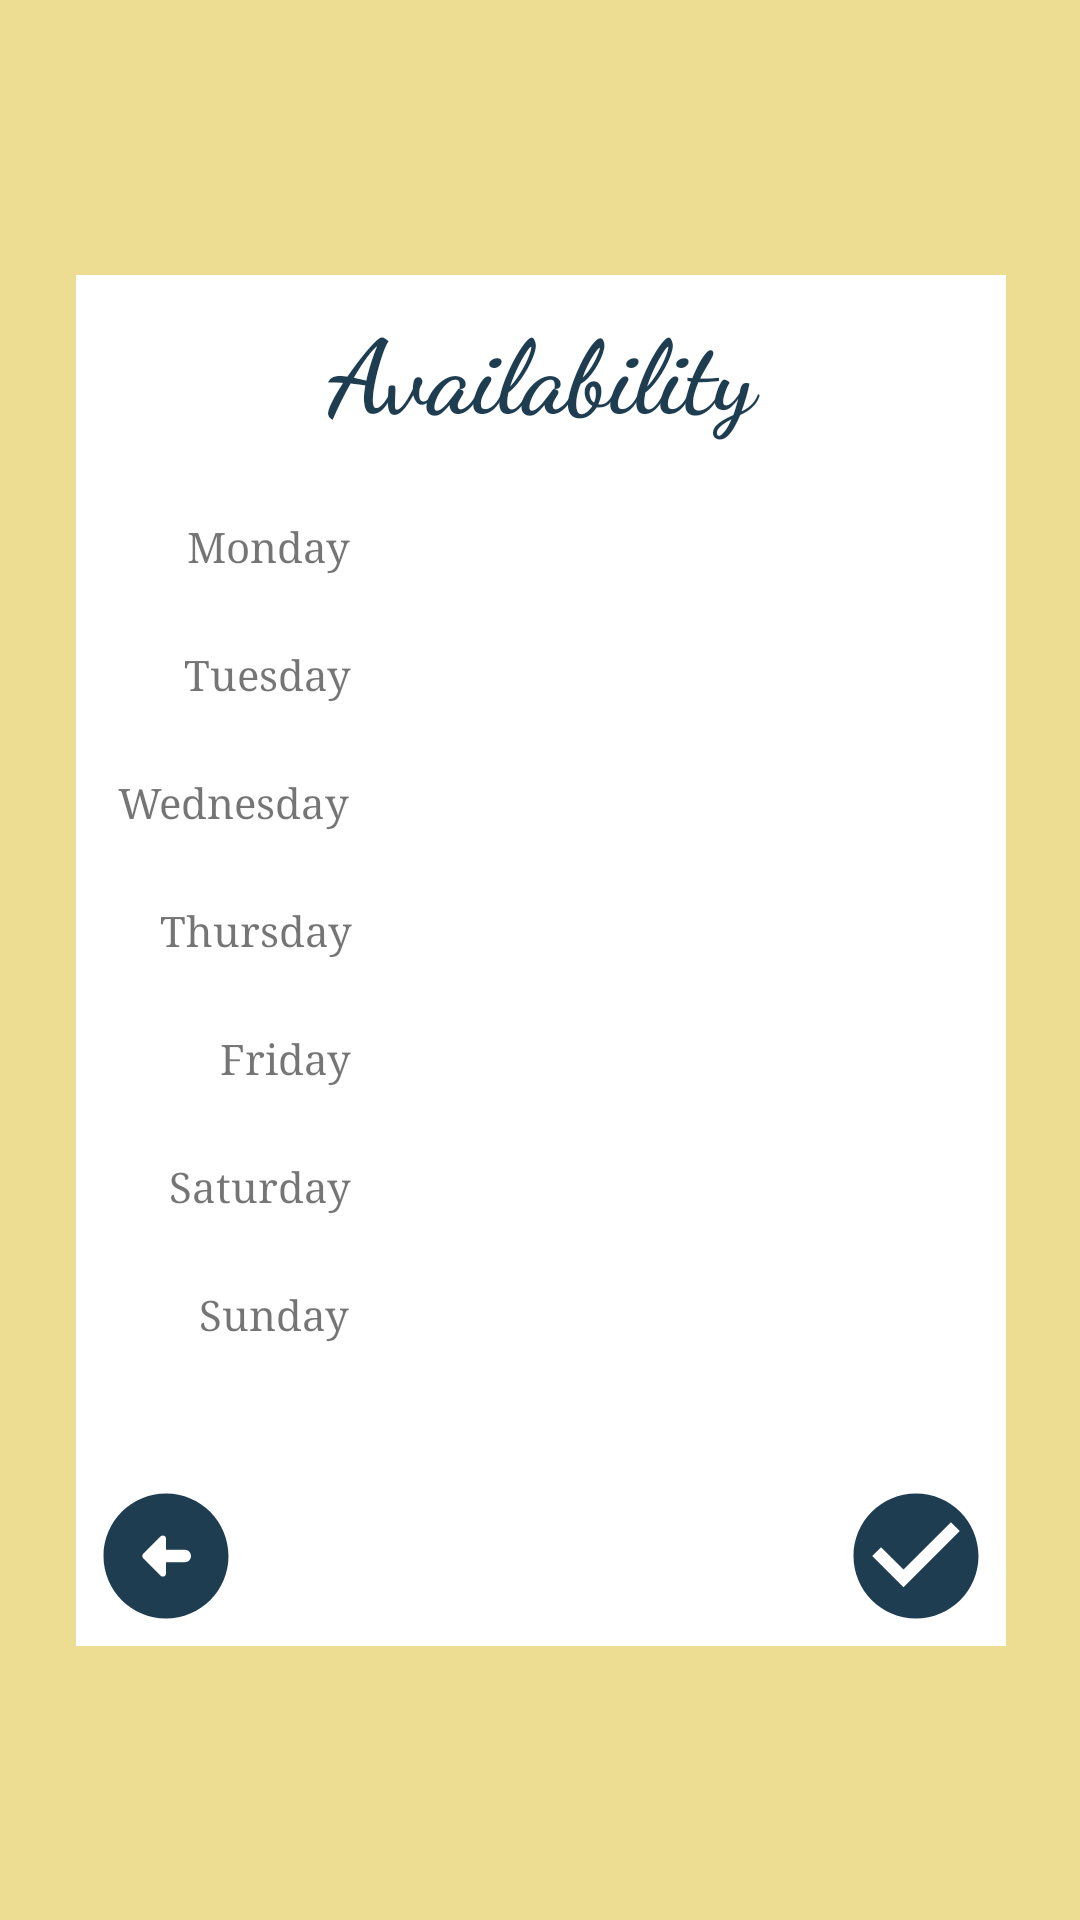

Android layout source for this screen:
<!-- AndroidManifest.xml: application theme Theme.EmployeeSide -->
<!-- res/layout/availability_screen.xml -->
<?xml version="1.0" encoding="utf-8"?>
<androidx.constraintlayout.widget.ConstraintLayout xmlns:android="http://schemas.android.com/apk/res/android"
    xmlns:app="http://schemas.android.com/apk/res-auto"
    xmlns:tools="http://schemas.android.com/tools"
    android:layout_width="match_parent"
    android:layout_height="match_parent"
    android:background="@color/yellow">

    <ImageView
        android:id="@+id/imageView6"
        android:layout_width="310dp"
        android:layout_height="457dp"
        android:background="@color/white"
        app:layout_constraintBottom_toBottomOf="parent"
        app:layout_constraintEnd_toEndOf="parent"
        app:layout_constraintHorizontal_bias="0.504"
        app:layout_constraintStart_toStartOf="parent"
        app:layout_constraintTop_toTopOf="parent"
        app:srcCompat="@drawable/ic_baseline_square_24" />

    <TextView
        android:id="@+id/textView33"
        android:layout_width="wrap_content"
        android:layout_height="wrap_content"
        android:layout_marginStart="41dp"
        android:layout_marginLeft="41dp"
        android:layout_marginTop="24dp"
        android:fontFamily="serif"
        android:text="@string/Sunday"
        app:layout_constraintStart_toStartOf="@+id/imageView6"
        app:layout_constraintTop_toBottomOf="@+id/textView32" />

    <TextView
        android:id="@+id/textView32"
        android:layout_width="wrap_content"
        android:layout_height="wrap_content"
        android:layout_marginStart="31dp"
        android:layout_marginLeft="31dp"
        android:layout_marginTop="24dp"
        android:fontFamily="serif"
        android:text="@string/Saturday"
        app:layout_constraintStart_toStartOf="@+id/imageView6"
        app:layout_constraintTop_toBottomOf="@+id/textView31" />

    <TextView
        android:id="@+id/textView31"
        android:layout_width="wrap_content"
        android:layout_height="wrap_content"
        android:layout_marginStart="48dp"
        android:layout_marginLeft="48dp"
        android:layout_marginTop="24dp"
        android:fontFamily="serif"
        android:text="@string/Friday"
        app:layout_constraintStart_toStartOf="@+id/imageView6"
        app:layout_constraintTop_toBottomOf="@+id/textView30" />

    <TextView
        android:id="@+id/textView30"
        android:layout_width="wrap_content"
        android:layout_height="wrap_content"
        android:layout_marginStart="28dp"
        android:layout_marginLeft="28dp"
        android:layout_marginTop="24dp"
        android:fontFamily="serif"
        android:text="@string/Thursday"
        app:layout_constraintStart_toStartOf="@+id/imageView6"
        app:layout_constraintTop_toBottomOf="@+id/textView29" />

    <TextView
        android:id="@+id/textView29"
        android:layout_width="wrap_content"
        android:layout_height="wrap_content"
        android:layout_marginStart="14dp"
        android:layout_marginLeft="14dp"
        android:layout_marginTop="24dp"
        android:fontFamily="serif"
        android:text="@string/Wednesday"
        app:layout_constraintStart_toStartOf="@+id/imageView6"
        app:layout_constraintTop_toBottomOf="@+id/textView28" />

    <TextView
        android:id="@+id/textView28"
        android:layout_width="wrap_content"
        android:layout_height="wrap_content"
        android:layout_marginStart="36dp"
        android:layout_marginLeft="36dp"
        android:layout_marginTop="24dp"
        android:fontFamily="serif"
        android:text="@string/Tuesday"
        app:layout_constraintStart_toStartOf="@+id/imageView6"
        app:layout_constraintTop_toBottomOf="@+id/textView27" />

    <TextView
        android:id="@+id/textView27"
        android:layout_width="wrap_content"
        android:layout_height="wrap_content"
        android:layout_marginStart="37dp"
        android:layout_marginLeft="37dp"
        android:layout_marginTop="24dp"
        android:fontFamily="serif"
        android:text="@string/Monday"
        app:layout_constraintStart_toStartOf="@+id/imageView6"
        app:layout_constraintTop_toBottomOf="@+id/add_employee_title6" />

    <TextView
        android:id="@+id/add_employee_title6"
        android:layout_width="296dp"
        android:layout_height="49dp"
        android:layout_marginTop="8dp"
        android:fontFamily="cursive"
        android:gravity="center_horizontal"
        android:text="@string/Availability"
        android:textColor="@color/dark_blue"
        android:textSize="34sp"
        android:textStyle="bold"
        app:layout_constraintEnd_toEndOf="@+id/imageView6"
        app:layout_constraintStart_toStartOf="@+id/imageView6"
        app:layout_constraintTop_toTopOf="@+id/imageView6" />

    <ImageButton
        android:id="@+id/confirm"
        android:layout_width="60dp"
        android:layout_height="60dp"
        android:background="#FFFFFF"
        app:layout_constraintBottom_toBottomOf="@+id/imageView6"
        app:layout_constraintEnd_toEndOf="@+id/imageView6"
        app:srcCompat="@drawable/ic_baseline_check_circle_24"
        tools:ignore="SpeakableTextPresentCheck" />

    <ImageButton
        android:id="@+id/backBtn"
        android:layout_width="60dp"
        android:layout_height="60dp"
        android:background="#FFFFFF"
        app:layout_constraintBottom_toBottomOf="@+id/imageView6"
        app:layout_constraintStart_toStartOf="@+id/imageView6"
        app:srcCompat="@drawable/ic_round_arrow_circle_left_24"
        tools:ignore="SpeakableTextPresentCheck" />

    <Spinner
        android:id="@+id/mondaySpinner"
        android:layout_width="153dp"
        android:layout_height="23dp"
        android:layout_marginStart="16dp"
        android:layout_marginLeft="16dp"
        android:layout_marginTop="22dp"
        app:layout_constraintStart_toEndOf="@+id/textView27"
        app:layout_constraintTop_toBottomOf="@+id/add_employee_title6" />

    <Spinner
        android:id="@+id/tuesdaySpinner"
        android:layout_width="153dp"
        android:layout_height="23dp"
        android:layout_marginStart="16dp"
        android:layout_marginLeft="16dp"
        android:layout_marginTop="20dp"
        app:layout_constraintStart_toEndOf="@+id/textView28"
        app:layout_constraintTop_toBottomOf="@+id/mondaySpinner" />

    <Spinner
        android:id="@+id/wednesdaySpinner"
        android:layout_width="153dp"
        android:layout_height="23dp"
        android:layout_marginStart="16dp"
        android:layout_marginLeft="16dp"
        android:layout_marginTop="20dp"
        app:layout_constraintStart_toEndOf="@+id/textView29"
        app:layout_constraintTop_toBottomOf="@+id/tuesdaySpinner" />

    <Spinner
        android:id="@+id/thursdaySpinner"
        android:layout_width="153dp"
        android:layout_height="23dp"
        android:layout_marginStart="16dp"
        android:layout_marginLeft="16dp"
        android:layout_marginTop="20dp"
        app:layout_constraintStart_toEndOf="@+id/textView30"
        app:layout_constraintTop_toBottomOf="@+id/wednesdaySpinner" />

    <Spinner
        android:id="@+id/fridaySpinner"
        android:layout_width="153dp"
        android:layout_height="23dp"
        android:layout_marginStart="16dp"
        android:layout_marginLeft="16dp"
        android:layout_marginTop="20dp"
        app:layout_constraintStart_toEndOf="@+id/textView31"
        app:layout_constraintTop_toBottomOf="@+id/thursdaySpinner" />

    <Spinner
        android:id="@+id/saturdaySpinner"
        android:layout_width="153dp"
        android:layout_height="23dp"
        android:layout_marginStart="16dp"
        android:layout_marginLeft="16dp"
        android:layout_marginTop="20dp"
        app:layout_constraintStart_toEndOf="@+id/textView32"
        app:layout_constraintTop_toBottomOf="@+id/fridaySpinner" />

    <Spinner
        android:id="@+id/sundaySpinner"
        android:layout_width="153dp"
        android:layout_height="23dp"
        android:layout_marginStart="16dp"
        android:layout_marginLeft="16dp"
        android:layout_marginTop="20dp"
        app:layout_constraintStart_toEndOf="@+id/textView33"
        app:layout_constraintTop_toBottomOf="@+id/saturdaySpinner" />

</androidx.constraintlayout.widget.ConstraintLayout>
<!-- resources referenced by this layout -->
<resources>
  <color name="dark_blue">#1E3D51</color>
  <color name="white">#FFFFFFFF</color>
  <color name="yellow">#83DABD2E</color>
  <!-- drawable ic_baseline_check_circle_24 (drawable) -->
  <vector android:height="50dp" android:tint="#1E3D51"
      android:viewportHeight="24" android:viewportWidth="24"
      android:width="50dp" xmlns:android="http://schemas.android.com/apk/res/android">
      <path android:fillColor="@android:color/white" android:pathData="M12,2C6.48,2 2,6.48 2,12s4.48,10 10,10 10,-4.48 10,-10S17.52,2 12,2zM10,17l-5,-5 1.41,-1.41L10,14.17l7.59,-7.59L19,8l-9,9z"/>
  </vector>
  <!-- drawable ic_round_arrow_circle_left_24 (drawable) -->
  <vector android:height="50dp" android:tint="#1E3D51"
      android:viewportHeight="24" android:viewportWidth="24"
      android:width="50dp" xmlns:android="http://schemas.android.com/apk/res/android">
      <path android:fillColor="@android:color/white" android:pathData="M2,12c0,5.52 4.48,10 10,10c5.52,0 10,-4.48 10,-10S17.52,2 12,2C6.48,2 2,6.48 2,12zM12,9.21L12,11l3,0c0.55,0 1,0.45 1,1s-0.45,1 -1,1l-3,0l0,1.79c0,0.45 -0.54,0.67 -0.85,0.35l-2.79,-2.79c-0.2,-0.2 -0.2,-0.51 0,-0.71l2.79,-2.79C11.46,8.54 12,8.76 12,9.21z"/>
  </vector>
  <string name="Availability">Availability</string>
  <string name="Friday">Friday</string>
  <string name="Monday">Monday</string>
  <string name="Saturday">Saturday</string>
  <string name="Sunday">Sunday</string>
  <string name="Thursday">Thursday</string>
  <string name="Tuesday">Tuesday</string>
  <string name="Wednesday">Wednesday</string>
  <style name="Theme.EmployeeSide" parent="Theme.MaterialComponents.DayNight.DarkActionBar">
          
          <item name="colorPrimary">@color/dark_blue</item>
          <item name="colorPrimaryVariant">@color/dark_blue</item>
          <item name="colorOnPrimary">@color/white</item>
          
          <item name="colorSecondary">@color/teal_200</item>
          <item name="colorSecondaryVariant">@color/teal_700</item>
          <item name="colorOnSecondary">@color/white</item>
          
          <item name="android:statusBarColor" tools:targetApi="l">?attr/colorPrimaryVariant</item>
          
      </style>
  <color name="teal_200">#FF03DAC5</color>
  <color name="teal_700">#FF018786</color>
</resources>
